4-way image classification set "python_cnn_classification" from GitHub (ajbanks/arff-builder); label vocabulary: dribble, inaccurate pass, pass, tackle.

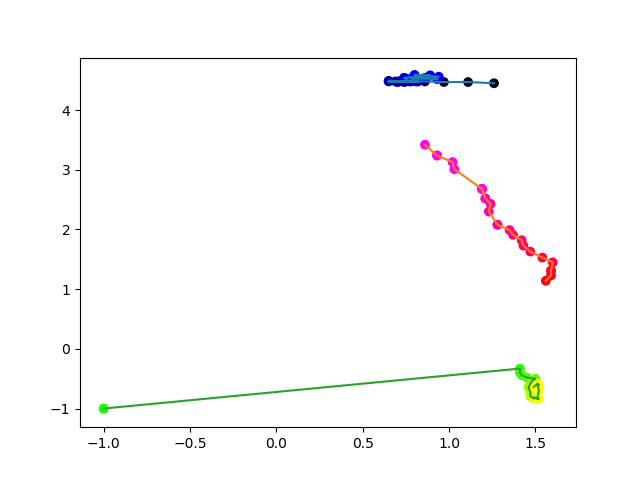
Label: pass

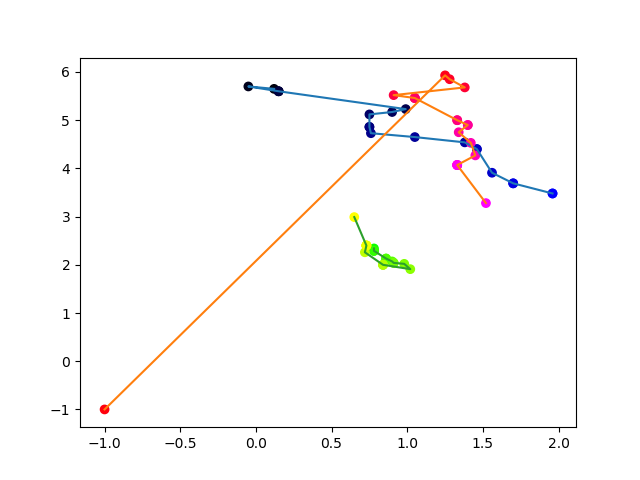
Label: pass

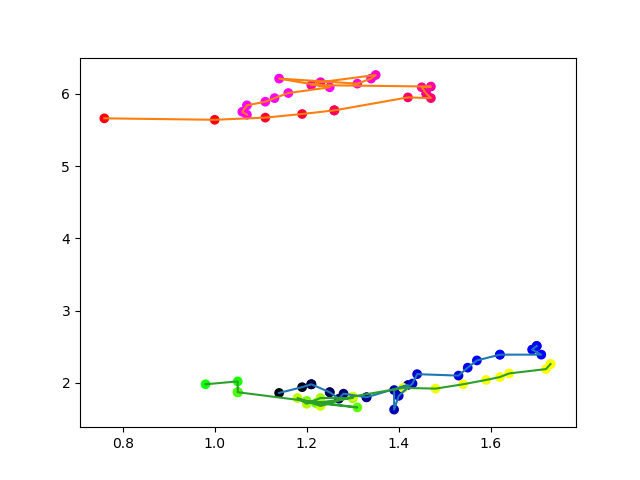
Label: pass

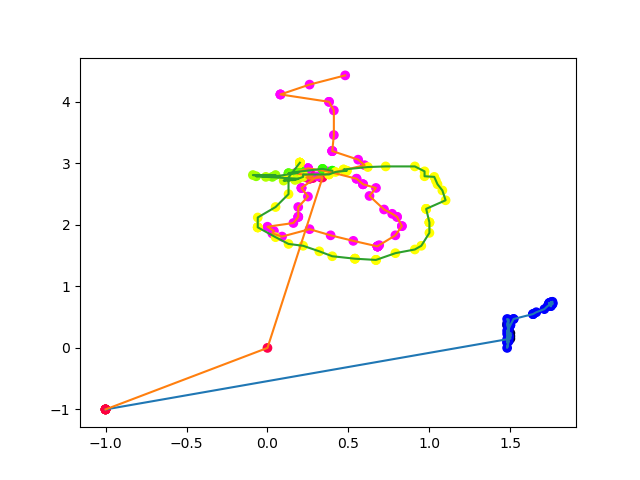
Label: dribble

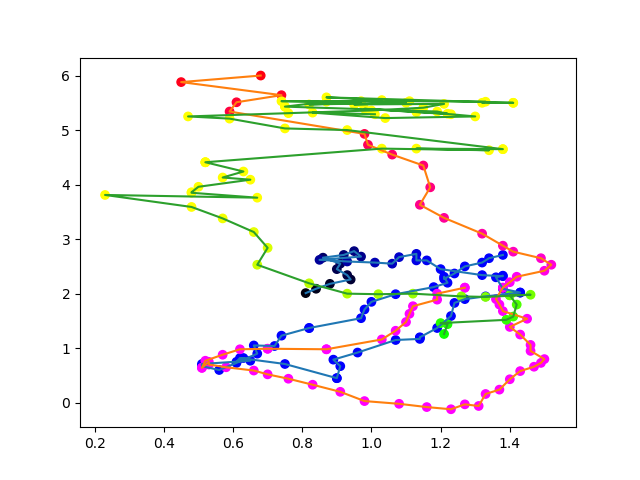
Label: tackle

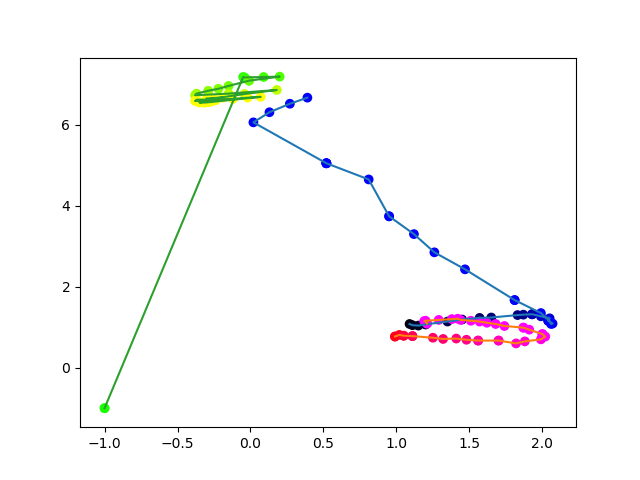
Label: pass
